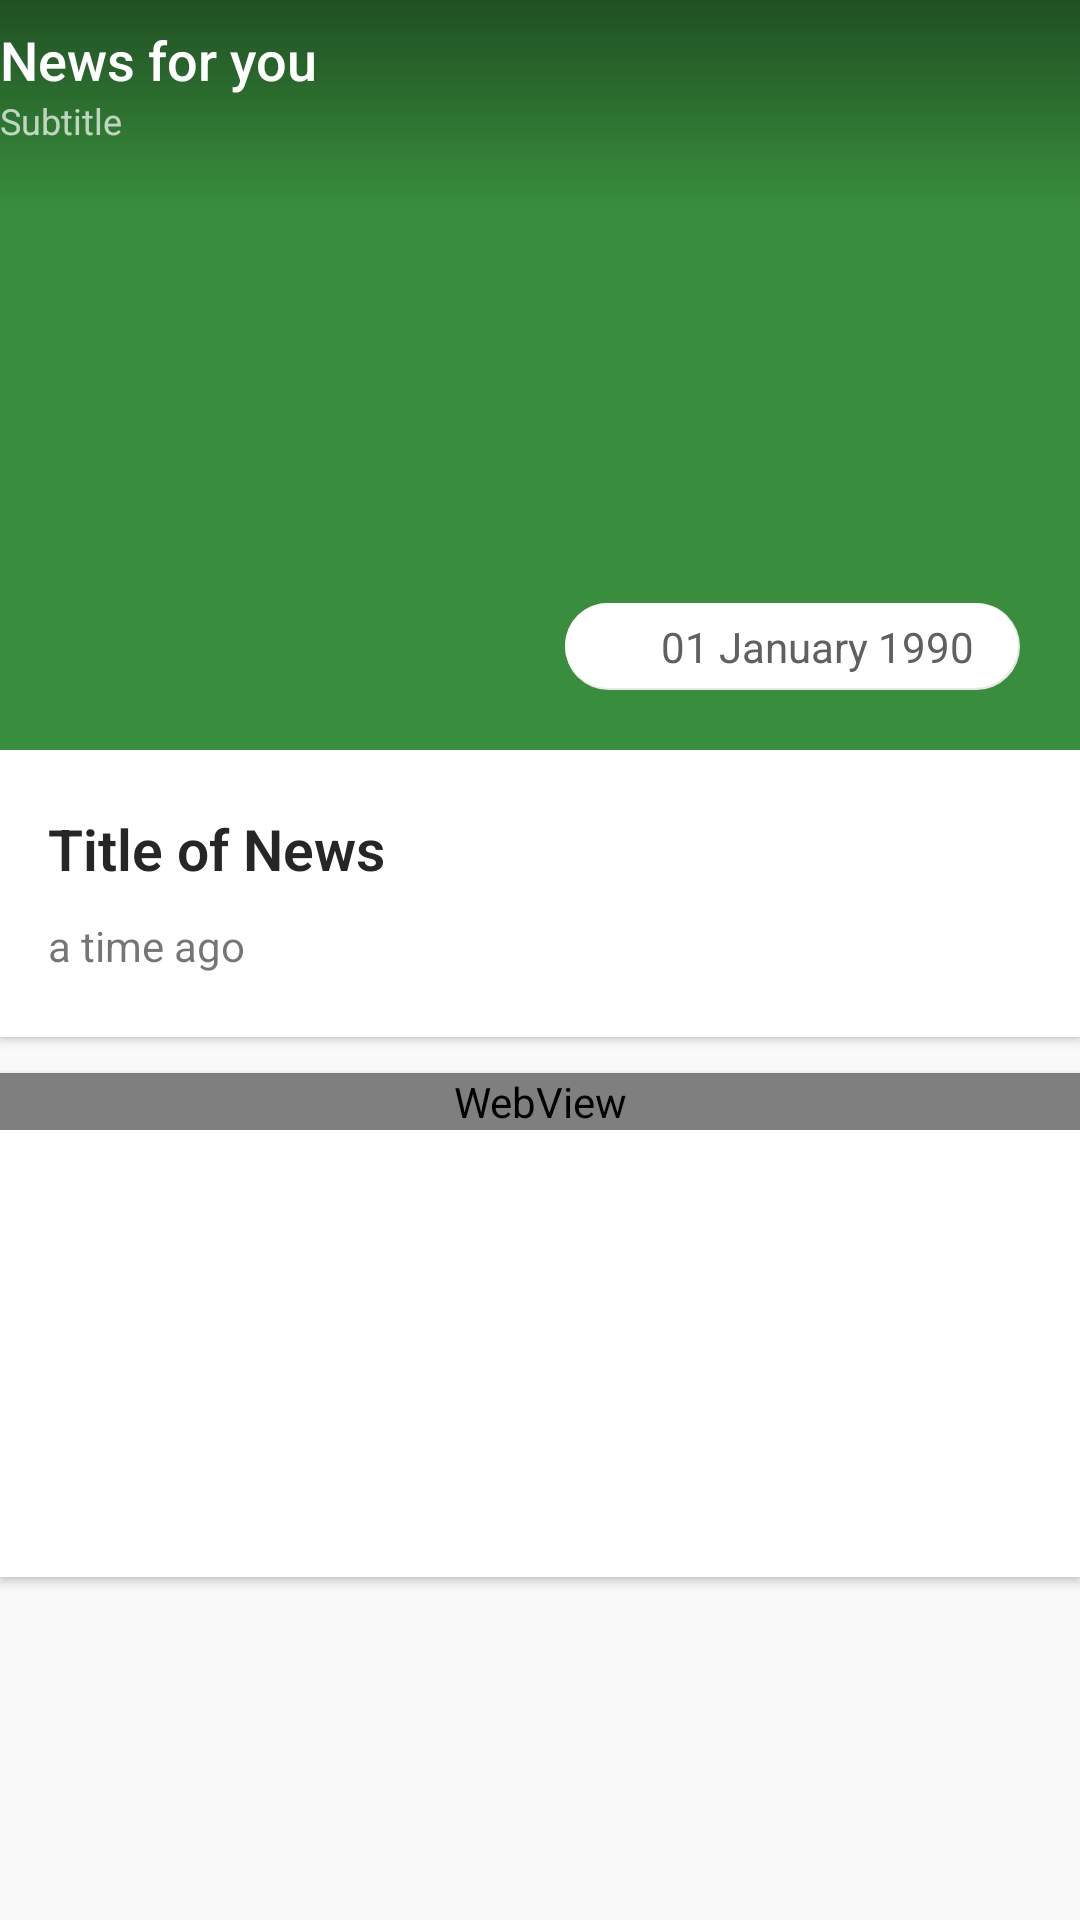

Reconstruct the res/layout file that produces this screen, plus the resources it refers to.
<!-- AndroidManifest.xml: activity theme AppTheme.NoActionBar -->
<!-- res/layout/activity_news_detail.xml -->
<?xml version="1.0" encoding="utf-8"?>
<android.support.design.widget.CoordinatorLayout xmlns:android="http://schemas.android.com/apk/res/android"
    xmlns:app="http://schemas.android.com/apk/res-auto"
    xmlns:tools="http://schemas.android.com/tools"
    android:layout_width="match_parent"
    android:layout_height="match_parent"
    android:background="@color/colorBackground"
    android:fitsSystemWindows="true"
    tools:context=".NewsDetailActivity">

    <android.support.design.widget.AppBarLayout
        android:id="@+id/appbar"
        android:layout_width="match_parent"
        android:layout_height="250dp"
        android:fitsSystemWindows="true"
        android:theme="@style/MyAppBarLayoutTheme">

        <android.support.design.widget.CollapsingToolbarLayout
            android:id="@+id/collapsing_toolbar"
            android:layout_width="match_parent"
            android:layout_height="match_parent"
            android:fitsSystemWindows="true"
            app:contentScrim="?attr/colorPrimary"
            app:layout_scrollFlags="scroll|exitUntilCollapsed"
            app:titleEnabled="false">

            <ImageView
                android:id="@+id/backdrop"
                android:layout_width="match_parent"
                android:layout_height="match_parent"
                android:fitsSystemWindows="true"
                android:scaleType="centerCrop"
                android:transitionName="img"
                app:layout_collapseMode="parallax"
                tools:ignore="UnusedAttribute" />

            <RelativeLayout
                android:id="@+id/headerContent"
                android:layout_width="match_parent"
                android:layout_height="match_parent"
                android:layout_centerInParent="true"
                android:fitsSystemWindows="true"
                android:orientation="vertical"
                app:layout_collapseMode="pin">

                <ImageView
                    android:layout_width="match_parent"
                    android:layout_height="70dp"
                    android:scaleType="centerCrop"
                    android:src="@drawable/top_shadow" />

                <ImageView
                    android:id="@+id/img2"
                    android:layout_width="match_parent"
                    android:layout_height="80dp"
                    android:layout_alignBottom="@id/img"
                    android:layout_alignParentBottom="true"
                    android:scaleType="centerCrop"
                    android:src="@drawable/bottom_shadow" />

            </RelativeLayout>

            <android.support.v7.widget.Toolbar
                android:id="@+id/toolbar"
                android:layout_width="match_parent"
                android:layout_height="?attr/actionBarSize"
                android:contentInsetStart="0dp"
                android:contentInsetLeft="0dp"
                app:contentInsetLeft="0dp"
                app:contentInsetStart="0dp"
                app:layout_collapseMode="pin"
                app:popupTheme="@style/ThemeOverlay.AppCompat.Light">

                <LinearLayout
                    android:id="@+id/title_appbar"
                    android:layout_width="wrap_content"
                    android:layout_height="wrap_content"
                    android:clickable="false"
                    android:orientation="vertical">

                    <TextView
                        android:id="@+id/title_on_appbar"
                        style="@style/Base.TextAppearance.AppCompat.Widget.ActionBar.Title"
                        android:layout_width="match_parent"
                        android:layout_height="wrap_content"
                        android:drawablePadding="10dp"
                        android:ellipsize="end"
                        android:maxLines="1"
                        android:singleLine="true"
                        android:text="News for you"
                        android:textSize="18dp" />

                    <TextView
                        android:id="@+id/subtitle_on_appbar"
                        style="@style/Base.TextAppearance.AppCompat.Widget.ActionBar.Subtitle"
                        android:layout_width="match_parent"
                        android:layout_height="wrap_content"
                        android:drawablePadding="10dp"
                        android:ellipsize="end"
                        android:maxLines="1"
                        android:singleLine="true"
                        android:text="Subtitle"
                        android:textSize="12dp" />

                </LinearLayout>

            </android.support.v7.widget.Toolbar>

        </android.support.design.widget.CollapsingToolbarLayout>

    </android.support.design.widget.AppBarLayout>

    <android.support.v4.widget.NestedScrollView
        android:layout_width="match_parent"
        android:layout_height="match_parent"
        android:background="@color/colorBackground"
        android:fitsSystemWindows="true"
        app:layout_behavior="@string/appbar_scrolling_view_behavior">

        <LinearLayout
            android:layout_width="match_parent"
            android:layout_height="wrap_content"
            android:orientation="vertical">

            <android.support.v7.widget.CardView
                android:layout_width="match_parent"
                android:layout_height="wrap_content"
                app:cardCornerRadius="0dp"
                app:cardElevation="@dimen/cardview_default_elevation"
                app:layout_behavior="@string/appbar_scrolling_view_behavior">

                <RelativeLayout
                    android:layout_width="match_parent"
                    android:layout_height="wrap_content"
                    android:layout_marginTop="20dp"
                    android:layout_marginBottom="20dp"
                    android:paddingLeft="16dp"
                    android:paddingRight="16dp">

                    <TextView
                        android:id="@+id/title"
                        android:layout_width="match_parent"
                        android:layout_height="wrap_content"
                        android:fontFamily="sans-serif-light"
                        android:text="Title of News"
                        android:textColor="@color/colorTextTitle"
                        android:textSize="19sp"
                        android:textStyle="bold" />

                    <TextView
                        android:id="@+id/time"
                        android:layout_width="wrap_content"
                        android:layout_height="20dp"
                        android:layout_below="@id/title"
                        android:layout_marginTop="10dp"
                        android:drawablePadding="10dp"
                        android:ellipsize="end"
                        android:maxLines="1"
                        android:singleLine="true"
                        android:text="a time ago" />

                </RelativeLayout>
            </android.support.v7.widget.CardView>

            <android.support.v7.widget.CardView
                android:layout_width="match_parent"
                android:layout_height="wrap_content"
                android:layout_marginTop="12dp"
                android:layout_marginBottom="20dp"
                app:cardCornerRadius="0dp"
                app:cardElevation="@dimen/cardview_default_elevation"
                app:layout_behavior="@string/appbar_scrolling_view_behavior">

                <RelativeLayout
                    android:layout_width="match_parent"
                    android:layout_height="match_parent">

                    <ProgressBar
                        android:id="@+id/progress_bar"
                        android:layout_width="match_parent"
                        android:layout_height="wrap_content"
                        android:layout_marginTop="50dp"
                        android:layout_marginBottom="70dp"
                        app:layout_behavior="@string/appbar_scrolling_view_behavior" />

                    <WebView
                        android:id="@+id/webView"
                        android:layout_width="match_parent"
                        android:layout_height="match_parent"
                        app:layout_behavior="@string/appbar_scrolling_view_behavior" />


                </RelativeLayout>

            </android.support.v7.widget.CardView>

        </LinearLayout>

    </android.support.v4.widget.NestedScrollView>

    <FrameLayout
        android:id="@+id/date_behavior"
        android:layout_width="wrap_content"
        android:layout_height="wrap_content"
        android:layout_below="@id/img"
        android:layout_alignParentRight="true"
        android:layout_alignParentBottom="true"
        android:layout_marginRight="20dp"
        android:layout_marginBottom="410dp"
        android:adjustViewBounds="true"
        android:background="@drawable/round_white"
        android:clickable="false"
        android:padding="5dp"
        app:behavior_autoHide="true"
        app:layout_anchor="@+id/appbar"
        app:layout_anchorGravity="right|end|bottom"
        tools:ignore="UnusedAttribute">

        <ImageView
            android:layout_width="18dp"
            android:layout_height="18dp"
            android:layout_marginLeft="5dp"
            android:layout_marginRight="5dp"
            android:src="@drawable/ic_date" />

        <TextView
            android:id="@+id/date"
            android:layout_width="wrap_content"
            android:layout_height="wrap_content"
            android:layout_marginLeft="27dp"
            android:layout_marginRight="10dp"
            android:text="01 January 1990"
            android:textColor="#606060" />
    </FrameLayout>

</android.support.design.widget.CoordinatorLayout>
<!-- resources referenced by this layout -->
<resources>
  <color name="colorBackground">#f9f9fa</color>
  <color name="colorTextTitle">#262626</color>
  <!-- drawable round_white (drawable) -->
  <?xml version="1.0" encoding="utf-8"?>
  <layer-list xmlns:android="http://schemas.android.com/apk/res/android">
      <item>
          <shape
              android:padding="5dp"
              android:shape="rectangle">
              <solid android:color="#e7e7e7" />
              <corners
                  android:bottomLeftRadius="50dp"
                  android:bottomRightRadius="50dp"
                  android:topLeftRadius="50dp"
                  android:topRightRadius="50dp" />
          </shape>
      </item>
      <item
          android:bottom="2px"
          android:right="2px">
          <shape xmlns:android="http://schemas.android.com/apk/res/android"
              android:padding="5dp"
              android:shape="rectangle">
              <solid android:color="#fff" /> 
              <corners
                  android:bottomLeftRadius="50dp"
                  android:bottomRightRadius="50dp"
                  android:topLeftRadius="50dp"
                  android:topRightRadius="50dp" />
          </shape>
      </item>
  </layer-list>
  <!-- drawable top_shadow (drawable) -->
  <shape xmlns:android="http://schemas.android.com/apk/res/android"
      android:shape="rectangle">
  
      <gradient
          android:angle="90"
          android:endColor="#6f000000"
          android:startColor="@android:color/transparent" />
  
  </shape>
  <style name="MyAppBarLayoutTheme" parent="@style/ThemeOverlay.AppCompat.Dark.ActionBar">
          <item name="colorControlHighlight">@color/colorAccent</item>
      </style>
  <style name="AppTheme.NoActionBar">
          <item name="windowActionBar">false</item>
          <item name="windowNoTitle">true</item>
      </style>
  <color name="colorAccent">#FF4081</color>
</resources>
